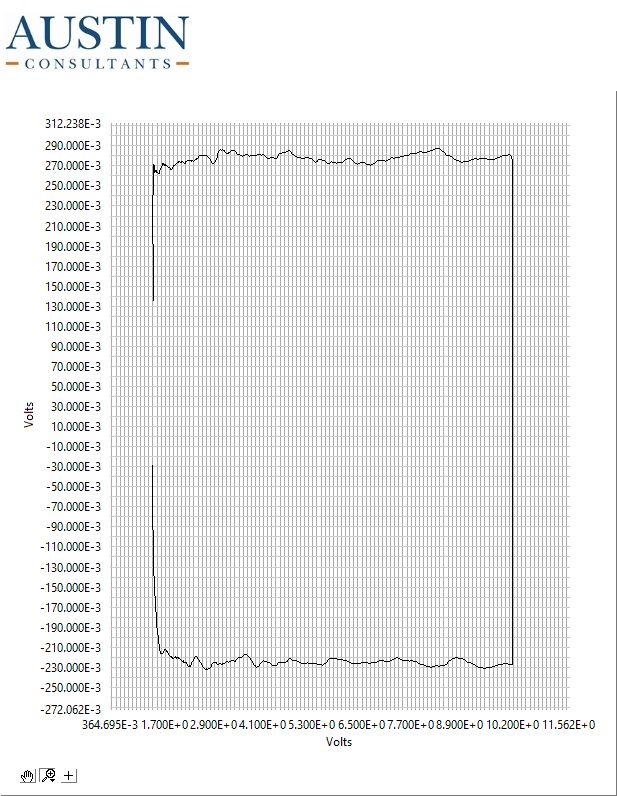

The file beside this chart, header and first rows:
1.384, -0.030
1.384, -0.030
1.384, -0.030
1.384, -0.030
1.384, -0.031
1.385, -0.031
1.384, -0.031
1.384, -0.031
1.384, -0.031
1.384, -0.031
1.384, -0.031
1.384, -0.031
1.384, -0.032
1.384, -0.032
1.384, -0.032
1.384, -0.032
1.384, -0.032
1.384, -0.032
1.384, -0.032
1.384, -0.033
1.384, -0.033
1.384, -0.033
1.384, -0.033
1.384, -0.033
1.384, -0.033
1.384, -0.033
1.384, -0.033
1.384, -0.032
1.384, -0.032
1.384, -0.032
1.384, -0.032
1.385, -0.031
1.385, -0.031
1.385, -0.031
1.384, -0.031
1.384, -0.030
1.384, -0.030
1.384, -0.031
1.384, -0.031
1.384, -0.031
1.384, -0.031
1.384, -0.032
1.384, -0.031
1.384, -0.031
1.384, -0.031
1.385, -0.031
1.384, -0.032
1.384, -0.032
1.384, -0.032
1.384, -0.032
1.384, -0.032
1.384, -0.032
1.384, -0.032
1.384, -0.032
1.384, -0.033
1.384, -0.033
1.384, -0.033
1.384, -0.032
1.384, -0.032
1.384, -0.032
1.385, -0.032
... 1,149 more rows
